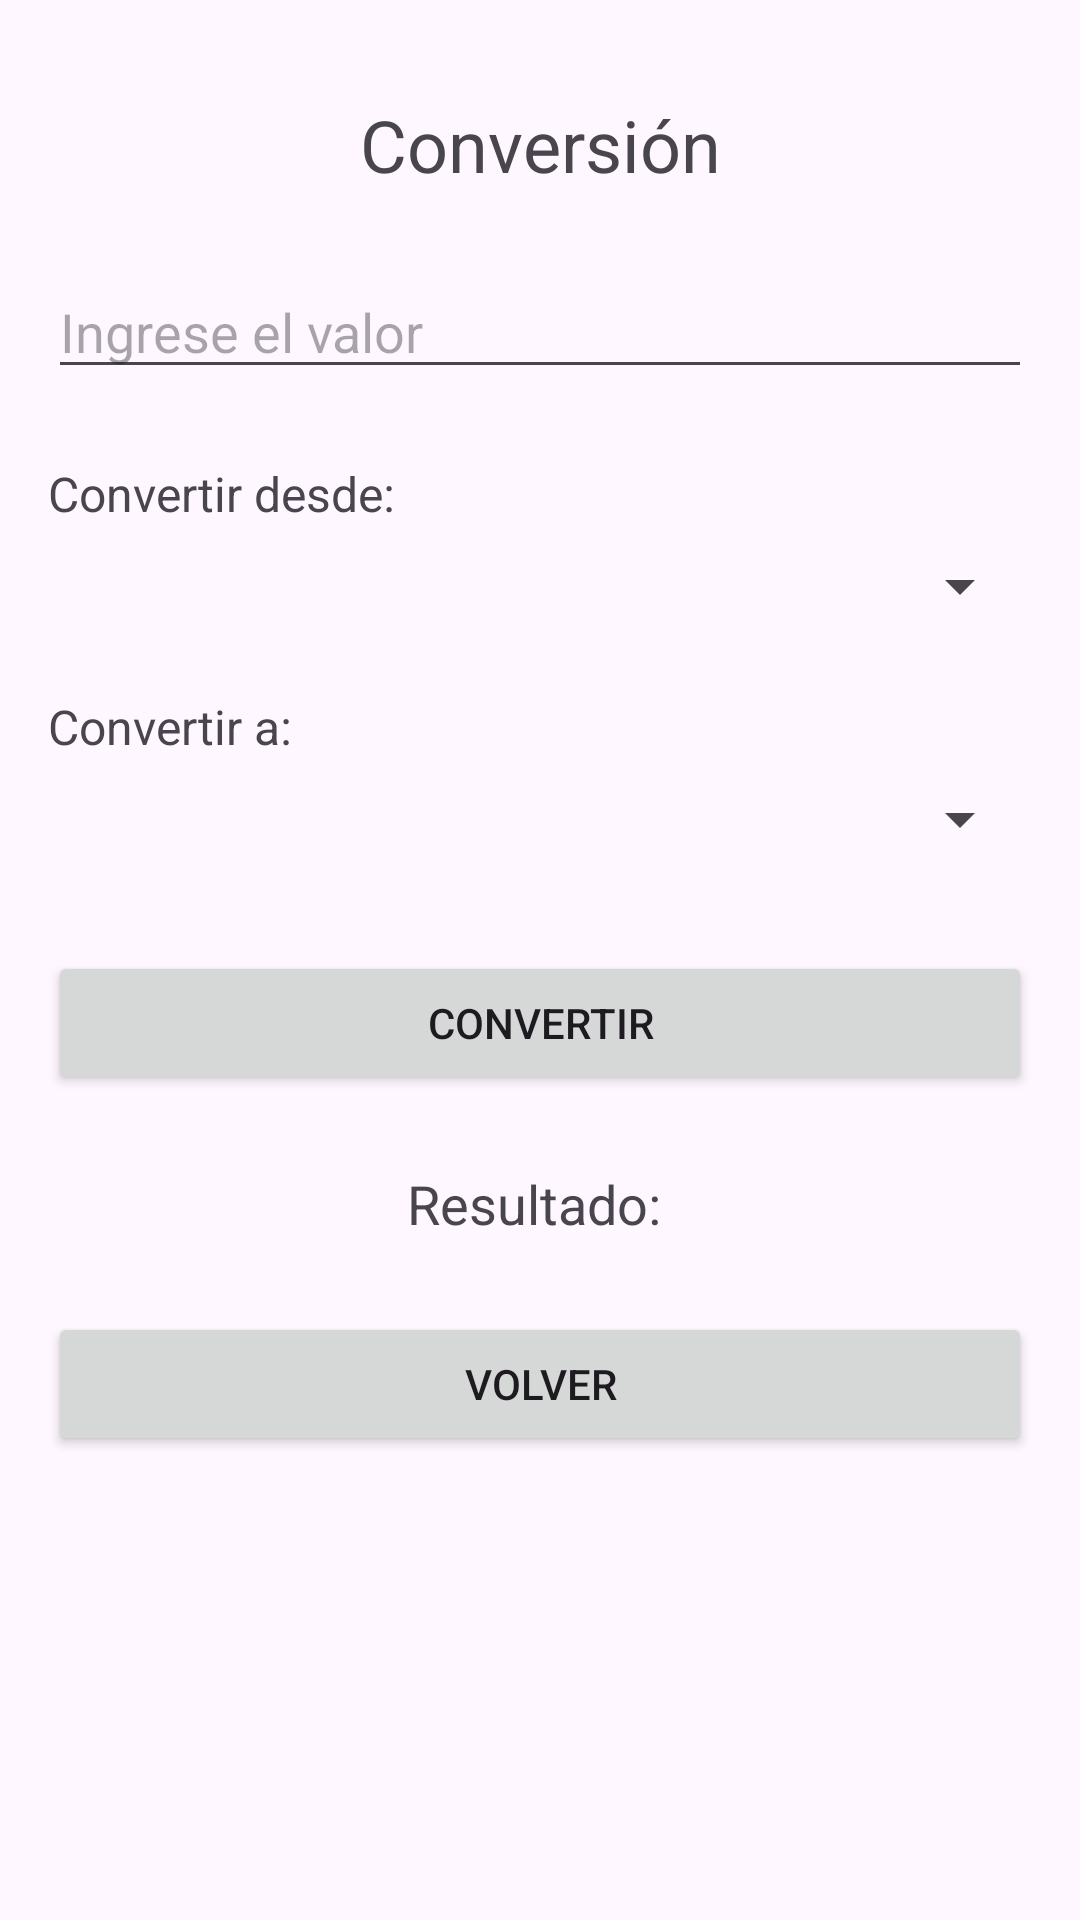

Here is an Android app screen rendered from its layout file. Give the layout XML and the strings, colors and styles it references.
<!-- AndroidManifest.xml: application theme Theme.RelickTCGApp -->
<!-- res/layout/activity_conversion.xml -->
<?xml version="1.0" encoding="utf-8"?>
<androidx.constraintlayout.widget.ConstraintLayout
    xmlns:android="http://schemas.android.com/apk/res/android"
    xmlns:app="http://schemas.android.com/apk/res-auto"
    xmlns:tools="http://schemas.android.com/tools"
    android:id="@+id/main"
    android:layout_width="match_parent"
    android:layout_height="match_parent"
    tools:context=".ConversionActivity">

    
    <TextView
        android:id="@+id/txtConversionTitle"
        android:layout_width="wrap_content"
        android:layout_height="wrap_content"
        android:text="Conversión"
        android:textSize="24sp"
        app:layout_constraintTop_toTopOf="parent"
        app:layout_constraintStart_toStartOf="parent"
        app:layout_constraintEnd_toEndOf="parent"
        android:layout_marginTop="32dp"/>

    
    <EditText
        android:id="@+id/edtValueToConvert"
        android:layout_width="0dp"
        android:layout_height="wrap_content"
        android:hint="Ingrese el valor"
        android:inputType="numberDecimal"
        app:layout_constraintTop_toBottomOf="@id/txtConversionTitle"
        app:layout_constraintStart_toStartOf="parent"
        app:layout_constraintEnd_toEndOf="parent"
        android:layout_marginTop="24dp"
        android:layout_marginStart="16dp"
        android:layout_marginEnd="16dp"/>

    
    <TextView
        android:id="@+id/labelFrom"
        android:layout_width="wrap_content"
        android:layout_height="wrap_content"
        android:text="Convertir desde:"
        android:textSize="16sp"
        app:layout_constraintTop_toBottomOf="@id/edtValueToConvert"
        app:layout_constraintStart_toStartOf="parent"
        android:layout_marginTop="24dp"
        android:layout_marginStart="16dp"/>

    
    <Spinner
        android:id="@+id/spinnerFrom"
        android:layout_width="0dp"
        android:layout_height="wrap_content"
        app:layout_constraintTop_toBottomOf="@id/labelFrom"
        app:layout_constraintStart_toStartOf="parent"
        app:layout_constraintEnd_toEndOf="parent"
        android:layout_marginTop="8dp"
        android:layout_marginStart="16dp"
        android:layout_marginEnd="16dp"/>

    
    <TextView
        android:id="@+id/labelTo"
        android:layout_width="wrap_content"
        android:layout_height="wrap_content"
        android:text="Convertir a:"
        android:textSize="16sp"
        app:layout_constraintTop_toBottomOf="@id/spinnerFrom"
        app:layout_constraintStart_toStartOf="parent"
        android:layout_marginTop="24dp"
        android:layout_marginStart="16dp"/>

    
    <Spinner
        android:id="@+id/spinnerTo"
        android:layout_width="0dp"
        android:layout_height="wrap_content"
        app:layout_constraintTop_toBottomOf="@id/labelTo"
        app:layout_constraintStart_toStartOf="parent"
        app:layout_constraintEnd_toEndOf="parent"
        android:layout_marginTop="8dp"
        android:layout_marginStart="16dp"
        android:layout_marginEnd="16dp"/>

    
    <Button
        android:id="@+id/btnConvert"
        android:layout_width="0dp"
        android:layout_height="wrap_content"
        android:text="Convertir"
        app:layout_constraintTop_toBottomOf="@id/spinnerTo"
        app:layout_constraintStart_toStartOf="parent"
        app:layout_constraintEnd_toEndOf="parent"
        android:layout_marginTop="32dp"
        android:layout_marginStart="16dp"
        android:layout_marginEnd="16dp"/>

    
    <TextView
        android:id="@+id/txtResult"
        android:layout_width="wrap_content"
        android:layout_height="wrap_content"
        android:text="Resultado: "
        android:textSize="18sp"
        app:layout_constraintTop_toBottomOf="@id/btnConvert"
        app:layout_constraintStart_toStartOf="parent"
        app:layout_constraintEnd_toEndOf="parent"
        android:layout_marginTop="24dp"/>

    
    <Button
        android:id="@+id/backButton"
        android:layout_width="0dp"
        android:layout_height="wrap_content"
        android:text="Volver"
        app:layout_constraintTop_toBottomOf="@id/txtResult"
        app:layout_constraintStart_toStartOf="parent"
        app:layout_constraintEnd_toEndOf="parent"
        android:layout_marginTop="24dp"
        android:layout_marginStart="16dp"
        android:layout_marginEnd="16dp"/>

</androidx.constraintlayout.widget.ConstraintLayout>
<!-- resources referenced by this layout -->
<resources>
  <style name="Theme.RelickTCGApp" parent="Base.Theme.RelickTCGApp" />
  <style name="Base.Theme.RelickTCGApp" parent="Theme.Material3.DayNight.NoActionBar">
          
          
      </style>
</resources>
